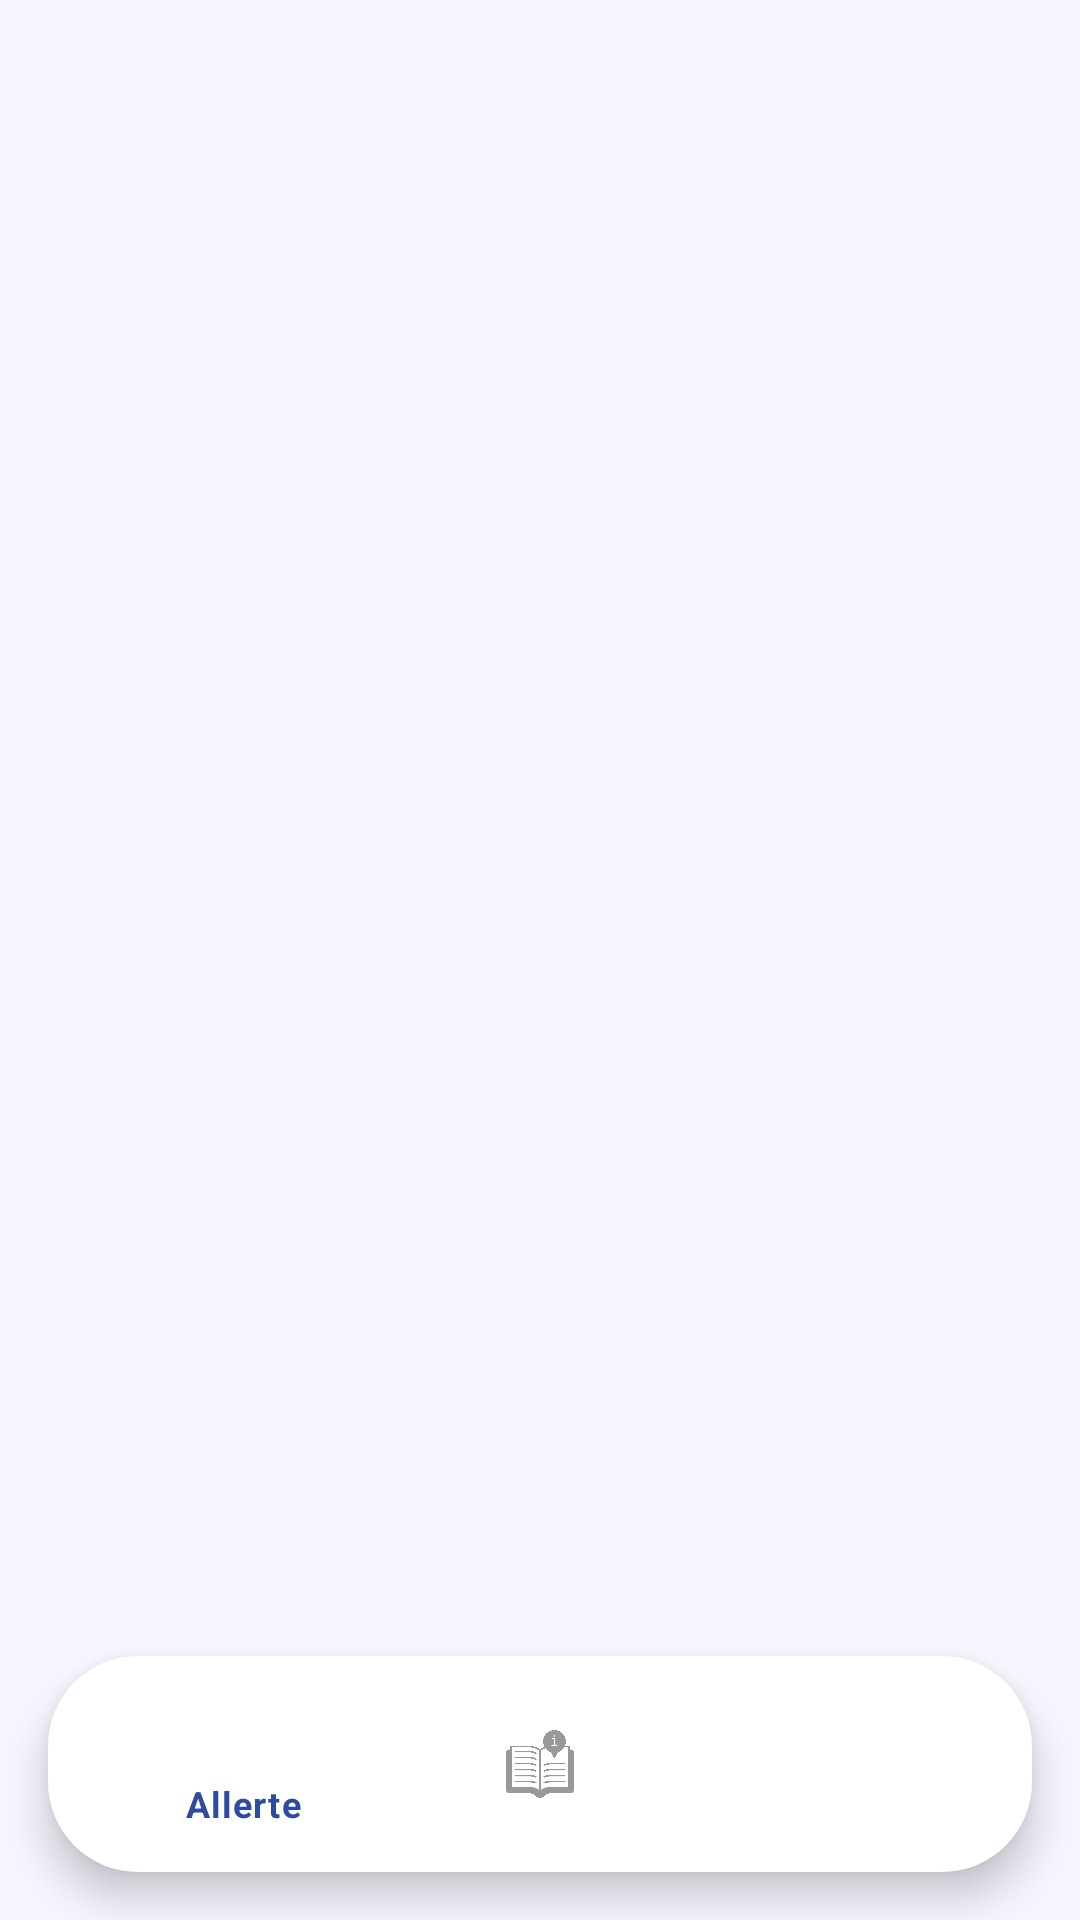

Reconstruct the res/layout file that produces this screen, plus the resources it refers to.
<!-- AndroidManifest.xml: application theme Theme.IdS -->
<!-- res/layout/main.xml -->
<?xml version="1.0" encoding="utf-8"?>
<androidx.coordinatorlayout.widget.CoordinatorLayout xmlns:android="http://schemas.android.com/apk/res/android"
    xmlns:app="http://schemas.android.com/apk/res-auto"
    android:layout_width="match_parent"
    android:layout_height="match_parent"
    android:background="@color/glass_bg">

    <FrameLayout
        android:id="@+id/fragmentContainer"
        android:layout_width="match_parent"
        android:layout_height="match_parent"/>

    <com.google.android.material.bottomnavigation.BottomNavigationView
        android:id="@+id/bottomNavigation"
        android:layout_width="match_parent"
        android:layout_height="wrap_content"
        android:layout_gravity="bottom"
        android:layout_marginStart="16dp"
        android:layout_marginEnd="16dp"
        android:layout_marginBottom="16dp"
        android:background="@drawable/bg_bottom_nav"
        app:itemIconTint="@color/nav_item_color"
        app:itemTextColor="@color/nav_item_color"
        app:labelVisibilityMode="selected"
        app:menu="@menu/bottom_nav_menu" />

</androidx.coordinatorlayout.widget.CoordinatorLayout>
<!-- resources referenced by this layout -->
<resources>
  <color name="glass_bg">#5DE5E6FF</color>
  <!-- drawable bg_bottom_nav (drawable) -->
  <?xml version="1.0" encoding="utf-8"?>
  <shape xmlns:android="http://schemas.android.com/apk/res/android" android:shape="rectangle">
      <solid android:color="#FFFFFF"/>
      <corners android:radius="30dp"/>
      <padding android:left="16dp" android:right="16dp" android:top="8dp" android:bottom="8dp"/>
  </shape>
  <style name="Theme.IdS" parent="Theme.MaterialComponents.Light.DarkActionBar">
  
          <item name="colorPrimary">@color/purple_500</item>
          <item name="colorPrimaryVariant">@color/purple_700</item>
          <item name="colorOnPrimary">@color/white</item>
  
          <item name="colorSecondary">@color/teal_200</item>
          <item name="android:statusBarColor">?attr/colorPrimaryVariant</item>
          <item name="android:windowLightStatusBar">true</item>
  
      </style>
  <color name="purple_500">#FF6200EE</color>
  <color name="purple_700">#FF3700B3</color>
  <color name="white">#FFFFFFFF</color>
  <color name="teal_200">#FF03DAC5</color>
</resources>
